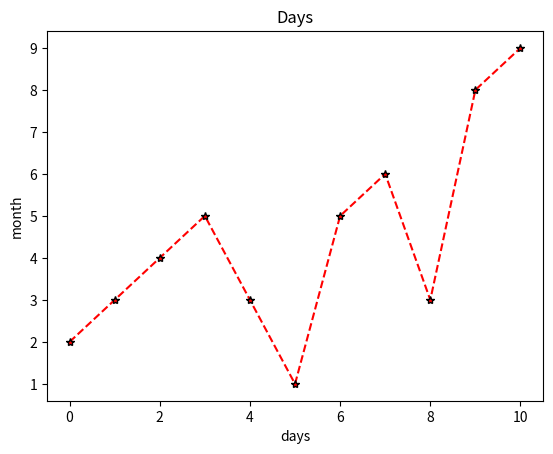

Generate this figure with matplotlib:
import matplotlib.pyplot as plt
l=[2,3,4,5,3,1,5,6,3,8,9]
plt.plot(l,color="red",linestyle="--",marker='*',markeredgecolor='black')  #line plot by default
plt.title("Days")
plt.xlabel("days")
plt.ylabel("month")
plt.show()
